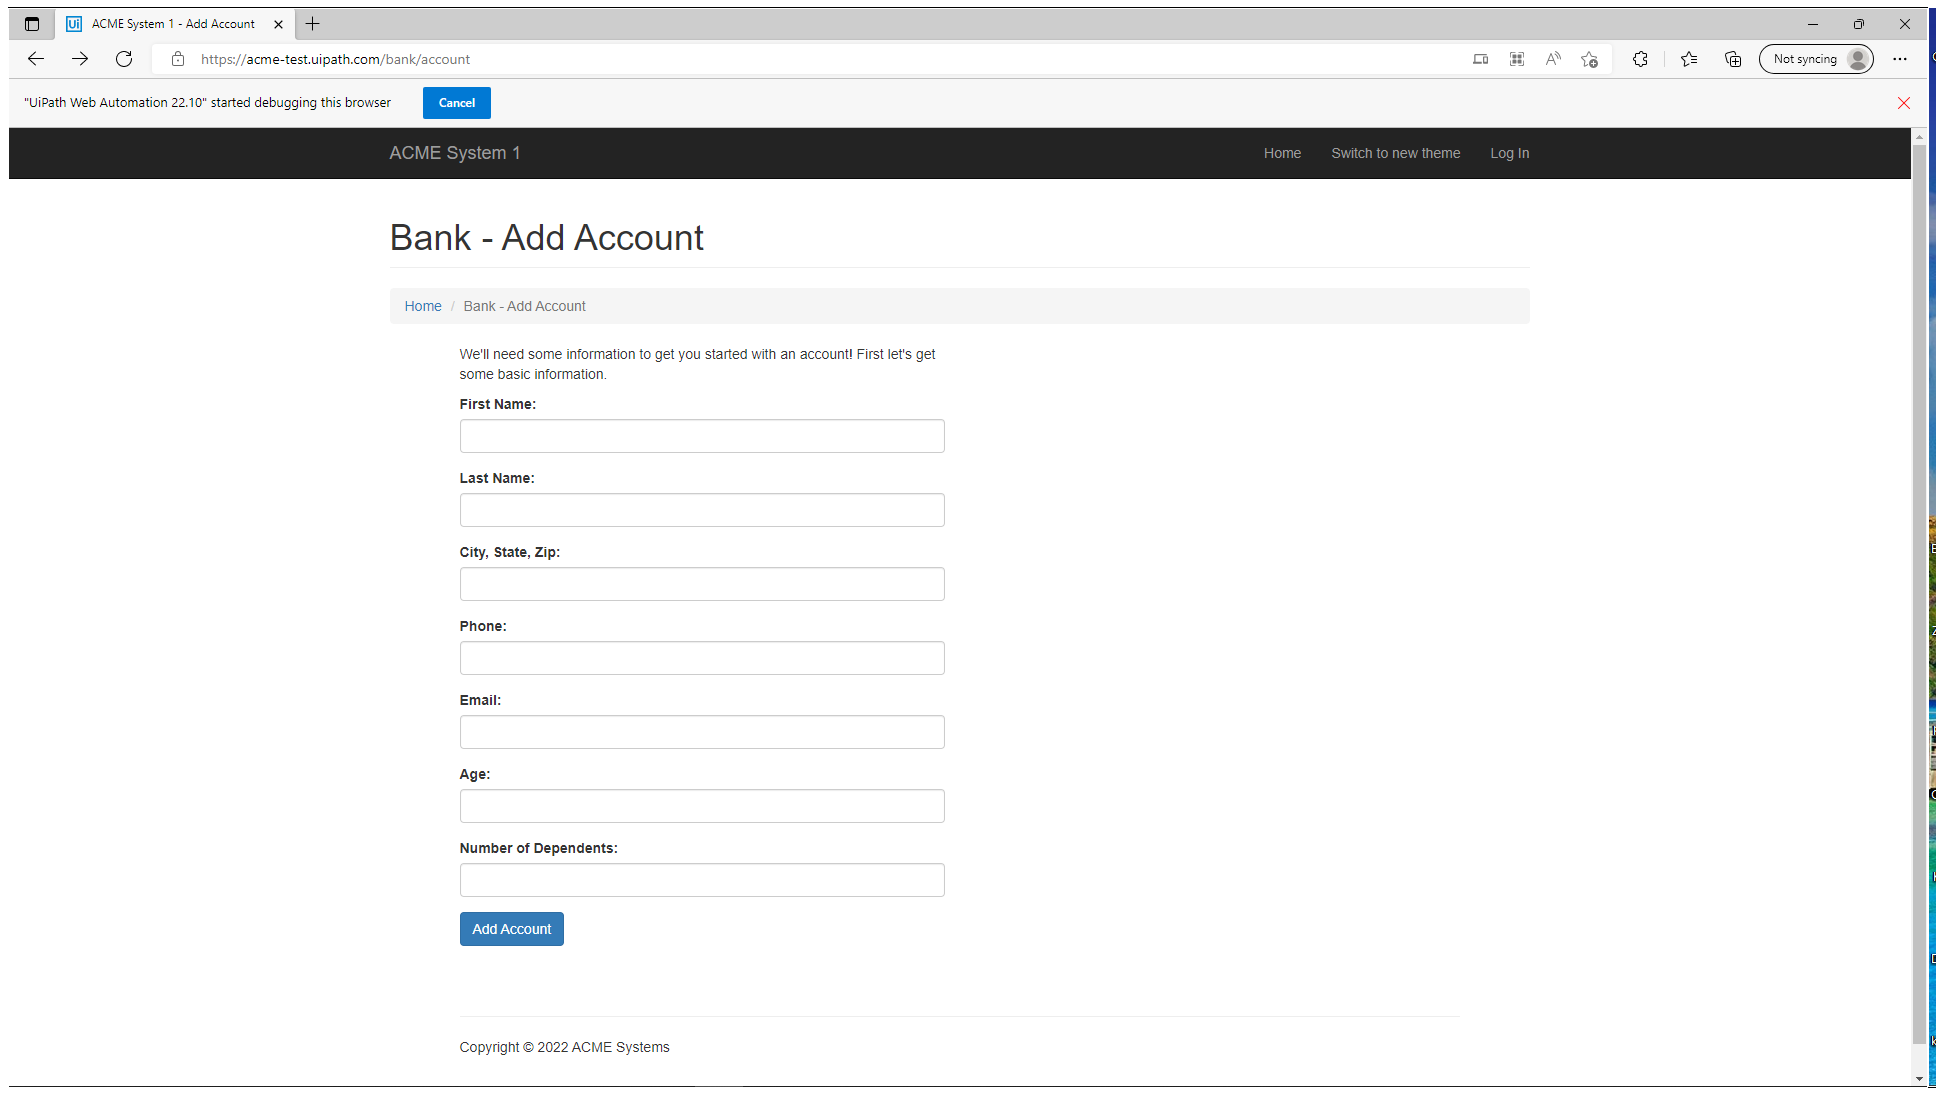
Workflow: Performer_Consumer

Step 1 [then]: Use Browser Edge: ACME System 1 - Add Account in window 'ACME System 1 - Add Account' (msedge.exe)

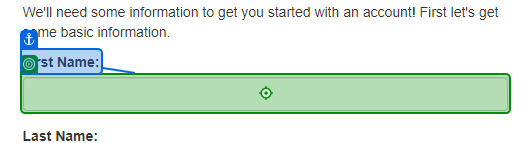
Step 2 [then]: type "item.SpecificContent["First Name"].ToString()" into 'First Name'

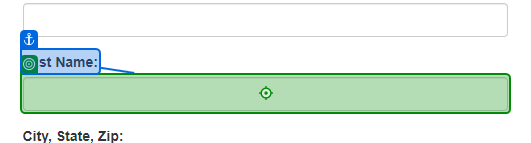
Step 3: type "item.SpecificContent["Last Name"].ToString()" into 'Last Name'

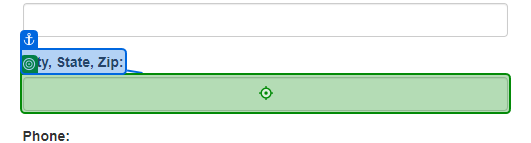
Step 4: type "item.SpecificContent["City, State, Zip"].ToString()" into 'City, State, Zip'

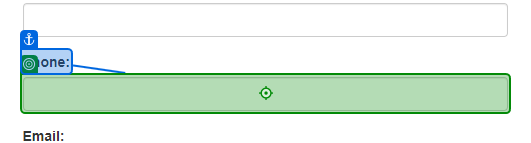
Step 5: type "item.SpecificContent["Phone"].ToString()" into 'Phone'

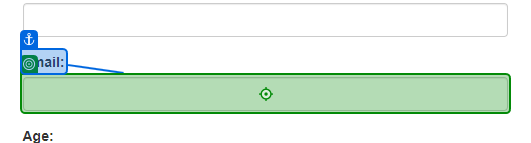
Step 6: type "item.SpecificContent["Email"].ToString()" into 'Email'

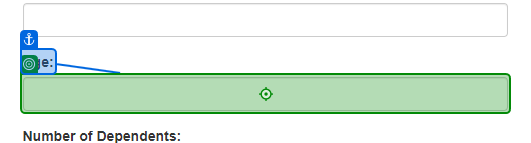
Step 7: type "item.SpecificContent["Age"].ToString()" into 'Age'

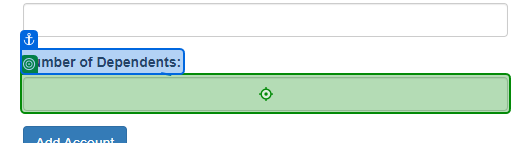
Step 8: type "item.SpecificContent["Number of Dependents"].ToString()" into 'Number of Dependents'

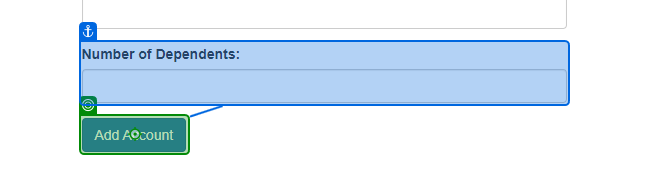
Step 9: click on 'Add Account'

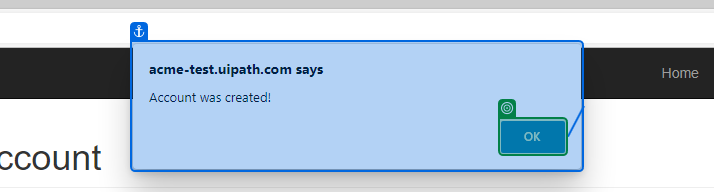
Step 10: check 'push button OK'

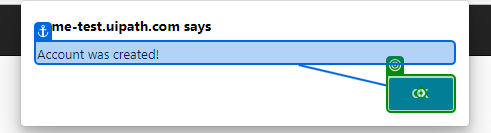
Step 11 [then]: click on 'push button OK'